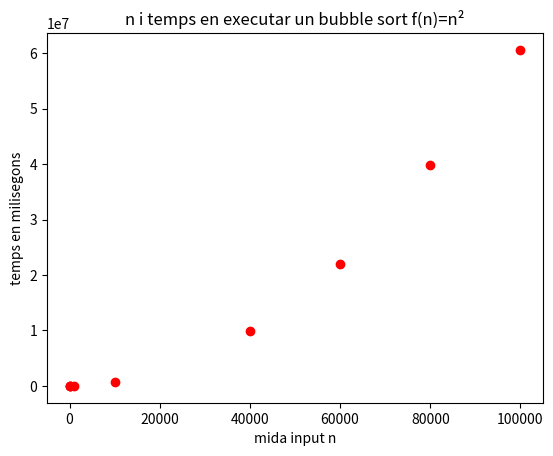

Source code (Python):
import matplotlib.pyplot as plt

x = [0, 10, 100, 1000, 10000,  40000,  60000, 80000, 100000]
y = [0, 1,  59,  5805, 621536, 9914011,22068634,39835968,60594981]

plt.plot(x, y, 'ro')
plt.title("n i temps en executar un bubble sort f(n)=n²")
plt.xlabel("mida input n")
plt.ylabel("temps en milisegons")

plt.savefig("bubble_sort.png")
plt.show()
